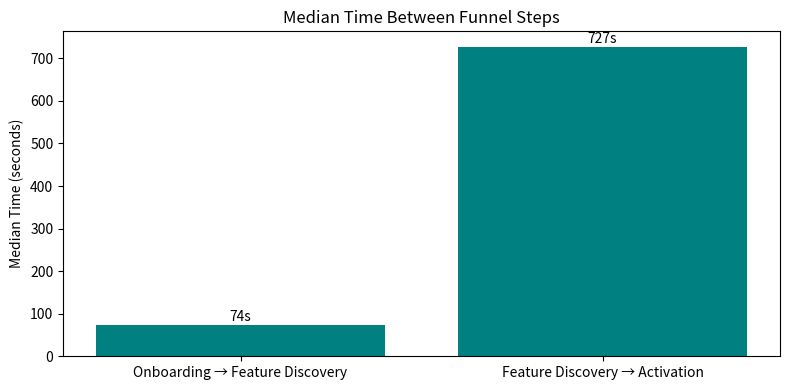

The script that saved this image:
import matplotlib.pyplot as plt

# Data (from analysis)
steps = [
    "Onboarding → Feature Discovery",
    "Feature Discovery → Activation"
]

median_time_sec = [74, 727]

plt.figure(figsize=(8, 4))

plt.bar(steps, median_time_sec, color='#008080', label='Teal by Hex Code')

plt.ylabel("Median Time (seconds)")
plt.title("Median Time Between Funnel Steps")

# Annotating bars
for i, value in enumerate(median_time_sec):
    plt.text(i, value + 10, f"{value}s", ha="center")

plt.tight_layout()


# Saving figure
plt.savefig("median_time_to_next_step.png", dpi=150, bbox_inches="tight")
print('saved')

plt.show()
